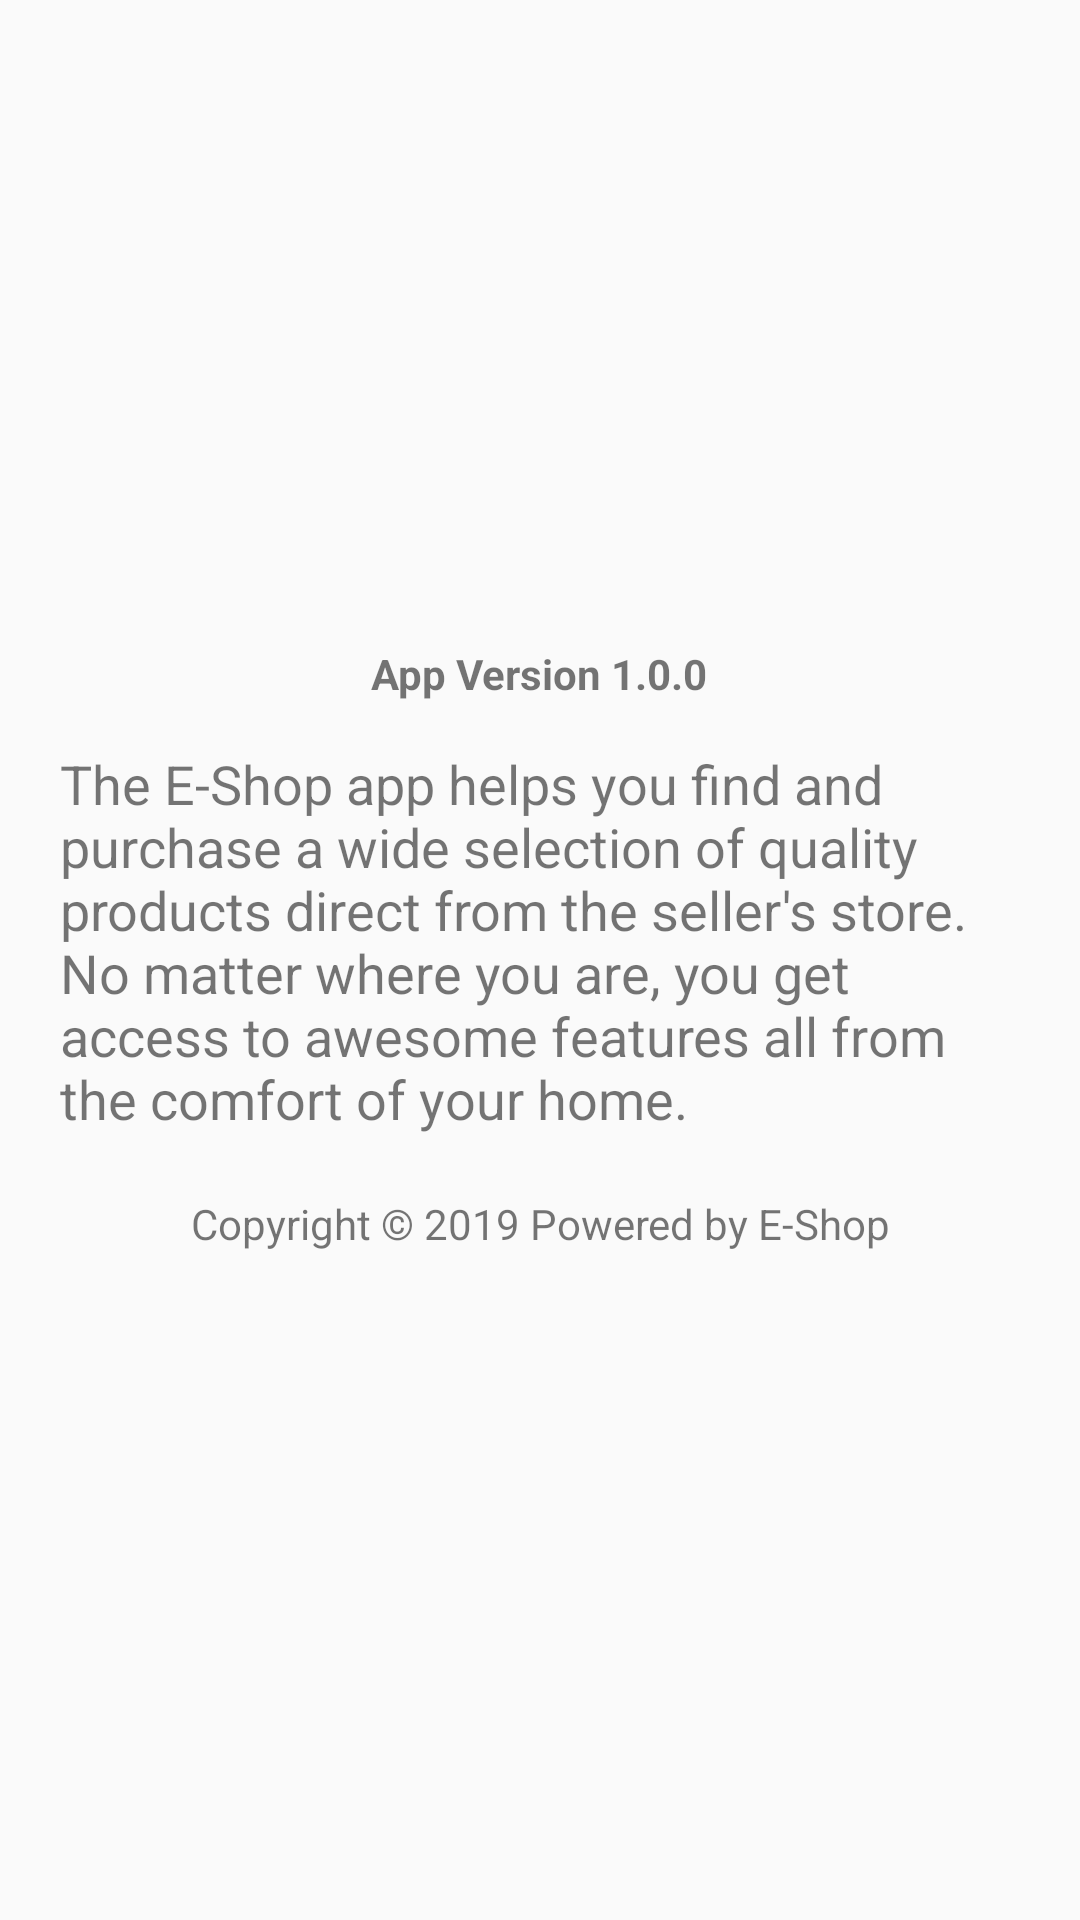

Produce the Android XML layout that renders to this screen, including the resource entries it uses.
<!-- AndroidManifest.xml: application theme AppTheme -->
<!-- res/layout/activity_about_us.xml -->
<?xml version="1.0" encoding="utf-8"?>
<LinearLayout xmlns:android="http://schemas.android.com/apk/res/android"
    xmlns:tools="http://schemas.android.com/tools"
    android:layout_width="match_parent"
    android:layout_height="match_parent"
    android:layout_gravity="center"
    android:orientation="vertical"
    tools:context=".AboutUs">

    <ImageView
        android:layout_width="200dp"
        android:layout_height="200dp"
        android:layout_gravity="center"
        android:layout_marginTop="10dp"
        android:padding="20dp"
        android:src="@drawable/eshoplogo" />

    <TextView
        android:layout_width="wrap_content"
        android:layout_height="wrap_content"
        android:layout_gravity="center"
        android:padding="5dp"
        android:text="@string/version"
        android:textStyle="bold" />

    <TextView
        android:layout_width="match_parent"
        android:layout_height="wrap_content"
        android:layout_marginEnd="10dp"
        android:layout_marginLeft="10dp"
        android:layout_marginRight="10dp"
        android:layout_marginStart="10dp"
        android:padding="10dp"
        android:text="@string/about_info"
        android:textSize="18sp" />

    <TextView
        android:layout_width="match_parent"
        android:layout_height="wrap_content"
        android:layout_marginEnd="10dp"

        android:layout_marginLeft="10dp"
        android:layout_marginRight="10dp"
        android:layout_marginStart="10dp"
        android:gravity="center"
        android:padding="10dp"
        android:text="@string/copy_right"
        android:textSize="14sp" />
</LinearLayout>
<!-- resources referenced by this layout -->
<resources>
  <string name="about_info">The E-Shop app helps you find and purchase a wide selection of quality products direct from the seller\'s store. No matter where you are, you get access to awesome features all from the comfort of your home.</string>
  <string name="copy_right">Copyright © 2019 Powered by E-Shop </string>
  <string name="version">App Version 1.0.0</string>
  <style name="AppTheme" parent="Theme.AppCompat.Light.DarkActionBar">
          
          <item name="colorPrimary">@color/colorPrimary</item>
          <item name="colorPrimaryDark">@color/colorPrimaryDark</item>
          <item name="colorAccent">@color/colorAccent</item>
      </style>
  <color name="colorPrimary">#29b6f6</color>
  <color name="colorPrimaryDark">#0086c3</color>
  <color name="colorAccent">#2979ff</color>
</resources>
